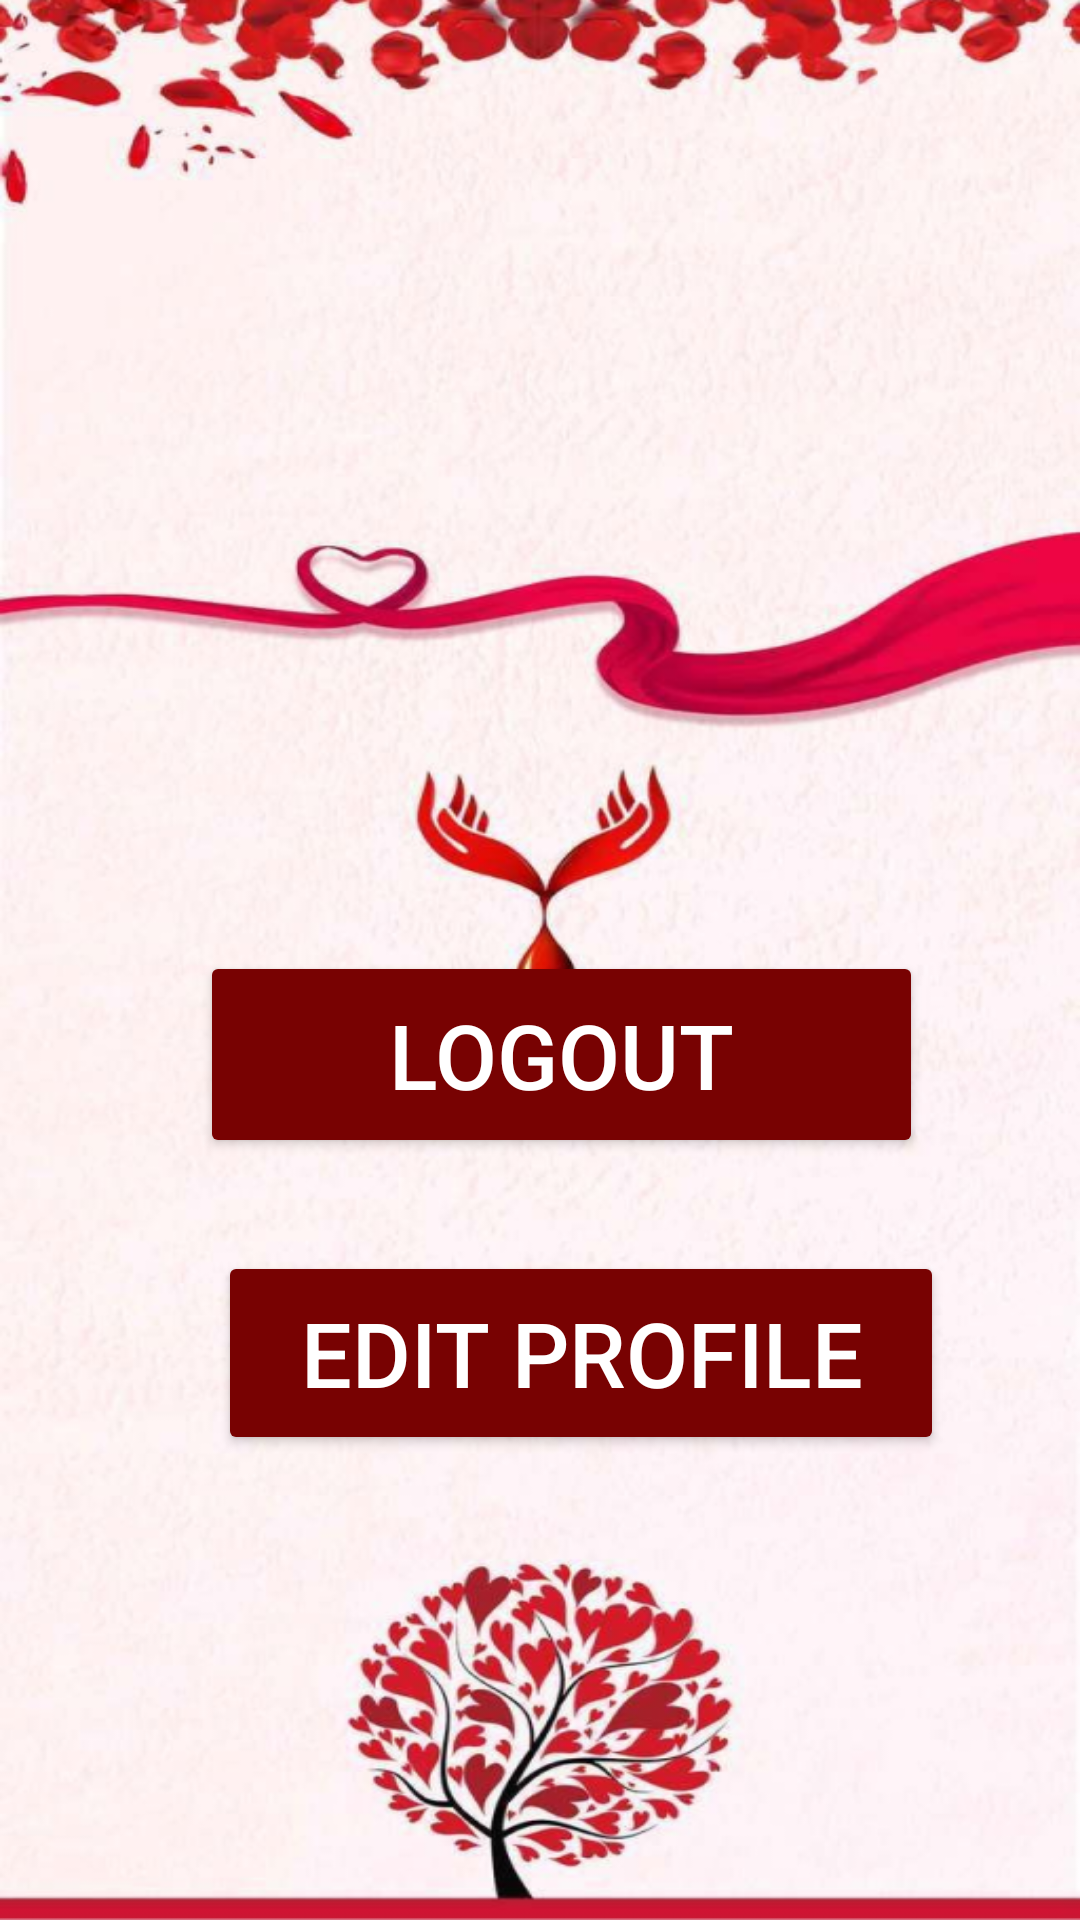

Layout XML and referenced resources for this Android screen:
<!-- AndroidManifest.xml: application theme Theme.BloodDonationActivity -->
<!-- res/layout/activity_profile.xml -->
<?xml version="1.0" encoding="utf-8"?>
<androidx.constraintlayout.widget.ConstraintLayout xmlns:android="http://schemas.android.com/apk/res/android"
    xmlns:app="http://schemas.android.com/apk/res-auto"
    xmlns:tools="http://schemas.android.com/tools"
    android:id="@+id/main"
    android:layout_width="match_parent"
    android:layout_height="match_parent"
    tools:context=".ui.activity.ProfileActivity"
    android:background="@drawable/profile">

    <Button
        android:id="@+id/btnlogout"
        android:layout_width="241dp"
        android:layout_height="69dp"
        android:layout_marginStart="92dp"
        android:layout_marginEnd="78dp"
        android:layout_marginBottom="31dp"
        android:backgroundTint="@color/red"
        android:text="Logout"
        android:textSize="30dp"
        android:textColor="@color/white"
        app:layout_constraintBottom_toTopOf="@+id/btneditprofile"
        app:layout_constraintEnd_toEndOf="parent"
        app:layout_constraintStart_toStartOf="parent" />

    <Button
        android:id="@+id/btneditprofile"
        android:layout_width="242dp"
        android:layout_height="68dp"
        android:layout_marginStart="98dp"
        android:layout_marginEnd="71dp"
        android:layout_marginBottom="155dp"
        android:backgroundTint="@color/red"
        android:text="Edit Profile"
        android:textSize="30dp"
        android:textColor="@color/white"
        app:layout_constraintBottom_toBottomOf="parent"
        app:layout_constraintEnd_toEndOf="parent"
        app:layout_constraintStart_toStartOf="parent" />
</androidx.constraintlayout.widget.ConstraintLayout>
<!-- resources referenced by this layout -->
<resources>
  <color name="red">#780202</color>
  <color name="white">#FFFFFFFF</color>
  <!-- drawable profile: png bitmap (drawable, 524485 bytes) -->
  <style name="Theme.BloodDonationActivity" parent="Base.Theme.BloodDonationActivity" />
  <style name="Base.Theme.BloodDonationActivity" parent="Theme.Material3.DayNight.NoActionBar">
          
          
      </style>
</resources>
